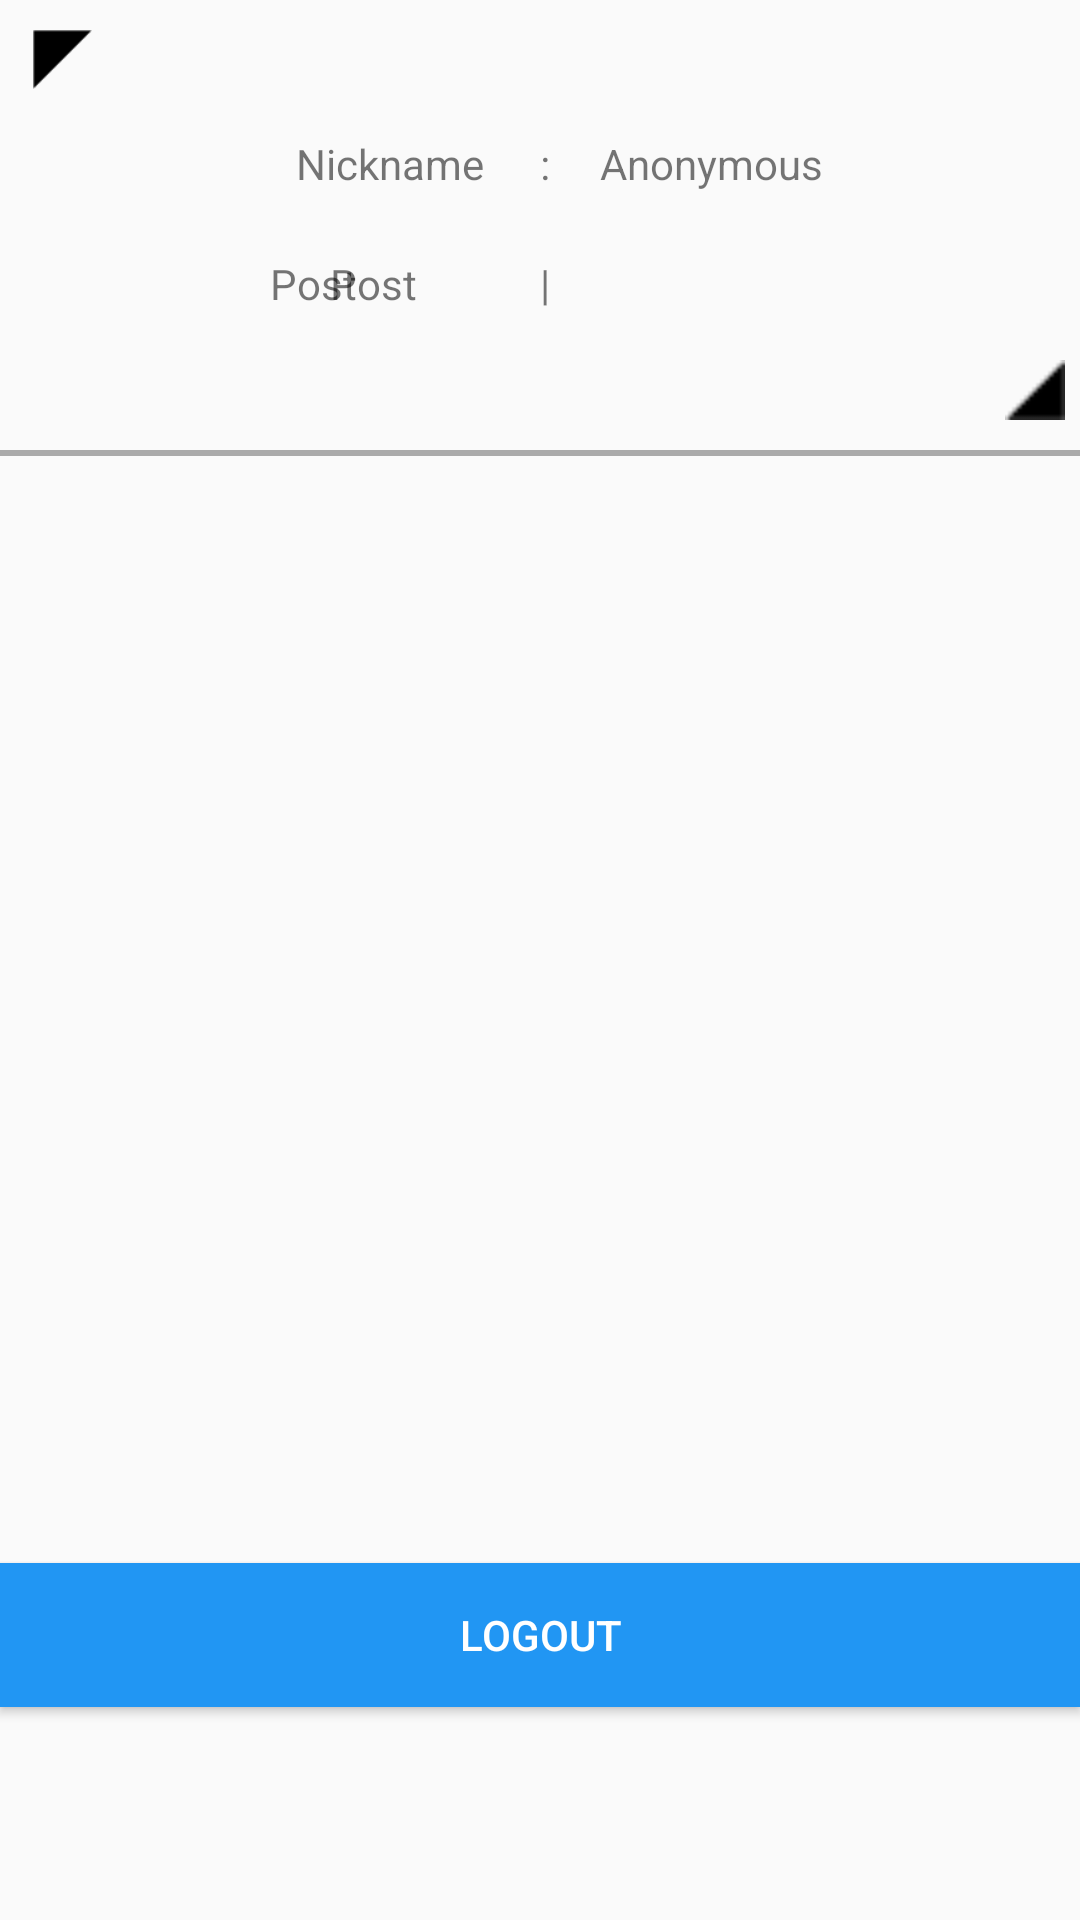

Write the Android layout XML for this screen, with the resource values it uses.
<!-- AndroidManifest.xml: application theme AppTheme -->
<!-- res/layout/profile_fragment.xml -->
<?xml version="1.0" encoding="utf-8"?>
<LinearLayout xmlns:android="http://schemas.android.com/apk/res/android"
    xmlns:app="http://schemas.android.com/apk/res-auto"
    xmlns:tools="http://schemas.android.com/tools"
    android:orientation="vertical"
    android:layout_width="match_parent"
    android:layout_height="match_parent">

    <LinearLayout
        android:orientation="vertical"
        android:layout_width="wrap_content"
        android:layout_height="20dp"
        android:layout_marginTop="10dp">

    <ImageView
        android:layout_width="42dp"
        android:layout_height="wrap_content"
        app:srcCompat="@drawable/right_angle1"
        android:id="@+id/imageViewRightAngle1" />
</LinearLayout>

    <RelativeLayout
        android:layout_width="match_parent"
        android:layout_height="90dp"
        tools:context="com.example.han.profile.ProfileFragment"
        android:weightSum="1">

        <TextView
            android:textAlignment="center"
            android:layout_width="100dp"
            android:layout_height="wrap_content"
            android:text="@string/lblNickname"
            android:layout_marginTop="15dp"
            android:layout_alignParentTop="true"
            android:layout_alignParentStart="true"
            android:layout_marginStart="80dp"
            android:id="@+id/textViewLblNickname" />

        <TextView
            android:layout_width="wrap_content"
            android:layout_height="wrap_content"
            android:text="Anonymous"
            android:id="@+id/textViewNickname"
            android:layout_marginStart="200dp"
            android:layout_marginTop="15dp"
            />

        <TextView
            android:text=":"
            android:layout_width="wrap_content"
            android:layout_height="wrap_content"
            android:layout_marginTop="15dp"
            android:layout_marginStart="180dp"/>

        <TextView
            android:text="@string/post"
            android:layout_width="wrap_content"
            android:layout_height="wrap_content"
            android:layout_marginTop="55dp"
            android:layout_marginStart="90dp"
            android:id="@+id/textViewPost" />

        <TextView
            android:text="@string/lblPost"
            android:layout_width="wrap_content"
            android:layout_height="wrap_content"
            android:layout_marginTop="55dp"
            android:layout_marginStart="110dp"
            android:id="@+id/textViewLblPost" />

        <TextView
            android:text="|"
            android:layout_width="wrap_content"
            android:layout_height="wrap_content"
            android:layout_marginTop="55dp"
            android:layout_marginStart="180dp" />

    </RelativeLayout>

    <RelativeLayout
        android:layout_width="wrap_content"
        android:layout_height="20dp"
        android:layout_alignParentBottom="true"
        android:layout_alignParentStart="true">

        <ImageView
            android:layout_width="match_parent"
            android:layout_height="match_parent"
            android:layout_marginStart="330dp"
            app:srcCompat="@drawable/right_angle2"
            android:id="@+id/imageViewRightAngle2" />
    </RelativeLayout>

    <View
        android:layout_marginTop="10dp"
        android:layout_width="match_parent"
        android:layout_height="2dp"
        android:background="@android:color/darker_gray"/>

    <ListView
        android:layout_width="match_parent"
        android:layout_height="369dp"
        android:id="@+id/listViewProfile" />

    <Button
        android:text="Logout"
        android:layout_width="match_parent"
        android:layout_height="wrap_content"
        android:id="@+id/btnLogout"
        android:background="@color/colorPrimary"
        android:textColor="@color/white"
        android:layout_alignParentBottom="true"
        android:layout_alignParentStart="true" />

</LinearLayout>
<!-- resources referenced by this layout -->
<resources>
  <color name="colorPrimary">#2196F3</color>
  <!-- drawable right_angle1: png bitmap (drawable, 437 bytes) -->
  <!-- drawable right_angle2: png bitmap (drawable, 252 bytes) -->
  <string name="lblNickname">Nickname</string>
  <string name="lblPost">Post</string>
  <string name="post">Post</string>
  <style name="AppTheme" parent="Theme.AppCompat.Light">
          
          <item name="colorPrimary">@color/colorPrimary</item>
          <item name="colorPrimaryDark">@color/colorPrimaryDark</item>
          <item name="colorAccent">@color/colorAccent</item>
      </style>
  <color name="colorPrimaryDark">#1565C0</color>
  <color name="colorAccent">#ff4081</color>
  <!-- not gathered from this repository: default colours our renderer supplied (Android Studio template values) -->
  <color name="white">#FFFFFFFF</color>
</resources>
